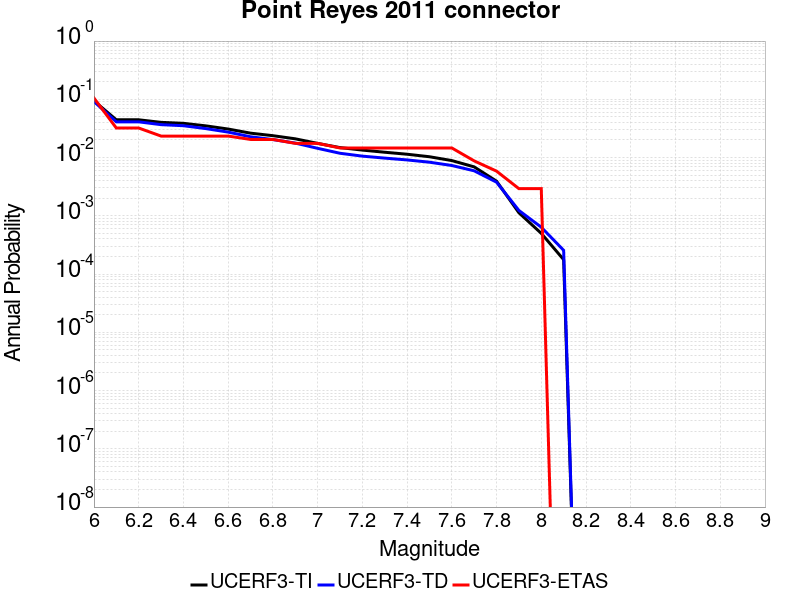

The table this chart was drawn from, first rows:
Magnitude, UCERF3-TI Prob, UCERF3-TD Prob, UCERF3-ETAS Prob
6.0, 0.09413, 0.09194, 0.1053
6.1, 0.0445, 0.04106, 0.03216
6.2, 0.0445, 0.04106, 0.03216
6.3, 0.04023, 0.03673, 0.02339
6.4, 0.03873, 0.0352, 0.02339
6.5, 0.03502, 0.03143, 0.02339
6.6, 0.03088, 0.02735, 0.02339
6.7, 0.02625, 0.02273, 0.02047
6.8, 0.02375, 0.02038, 0.02047
6.9, 0.02099, 0.01773, 0.01754
7.0, 0.01752, 0.01441, 0.01754
7.1, 0.01483, 0.01185, 0.01462
7.2, 0.01344, 0.01058, 0.01462
7.3, 0.01234, 0.009785, 0.01462
7.4, 0.01141, 0.009107, 0.01462
7.5, 0.01033, 0.008325, 0.01462
7.6, 0.00888, 0.007308, 0.01462
7.7, 0.006919, 0.005925, 0.008772
7.8, 0.003934, 0.003779, 0.005848
7.9, 0.001127, 0.001235, 0.002924
8.0, 4.9948314E-4, 6.373092E-4, 0.002924
8.1, 1.7685097E-4, 2.557386E-4, 0.0
